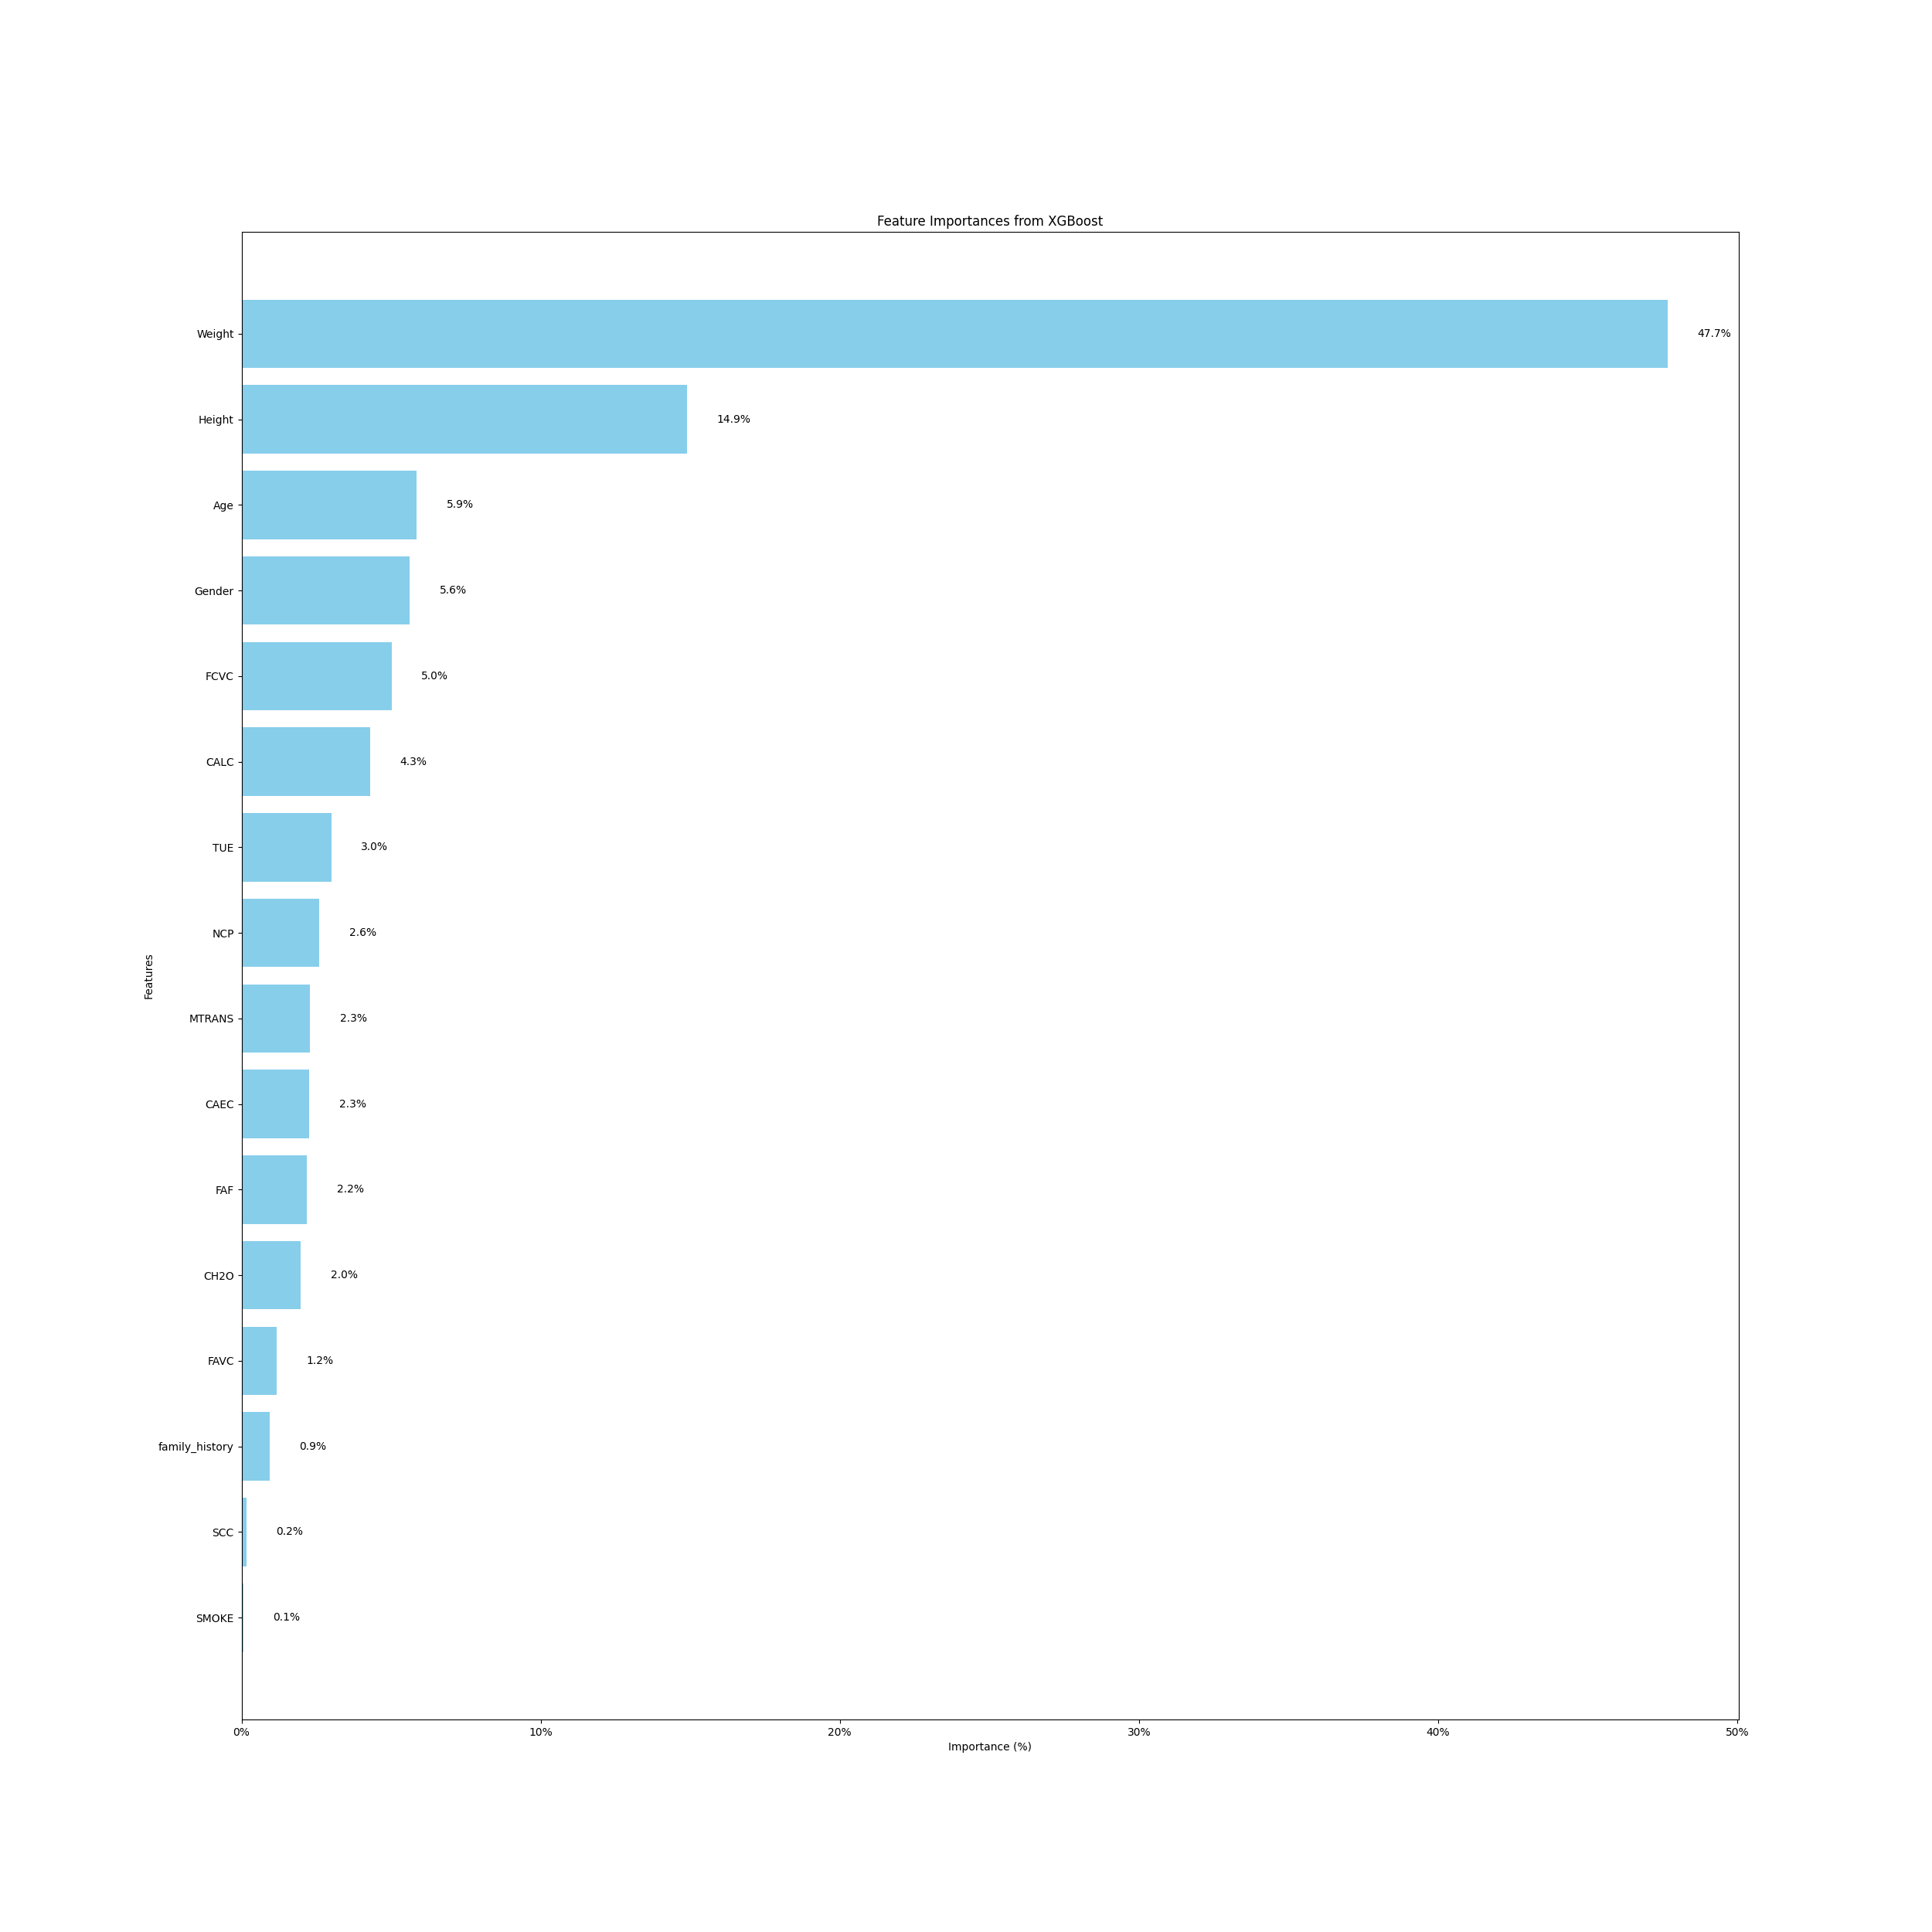

Values plotted in this chart, from the file beside it:
feature, importance, importance_fraction
Weight, 47.67, 0.4767
Height, 14.89, 0.1489
Age, 5.863, 0.05863
Gender, 5.627, 0.05627
FCVC, 5.017, 0.05017
CALC, 4.294, 0.04294
TUE, 2.997, 0.02997
NCP, 2.596, 0.02596
MTRANS, 2.299, 0.02299
CAEC, 2.268, 0.02268
FAF, 2.181, 0.02181
CH2O, 1.981, 0.01981
FAVC, 1.168, 0.01168
family_history, 0.9312, 0.009312
SCC, 0.1605, 0.001605
SMOKE, 0.06029, 0.0006029
